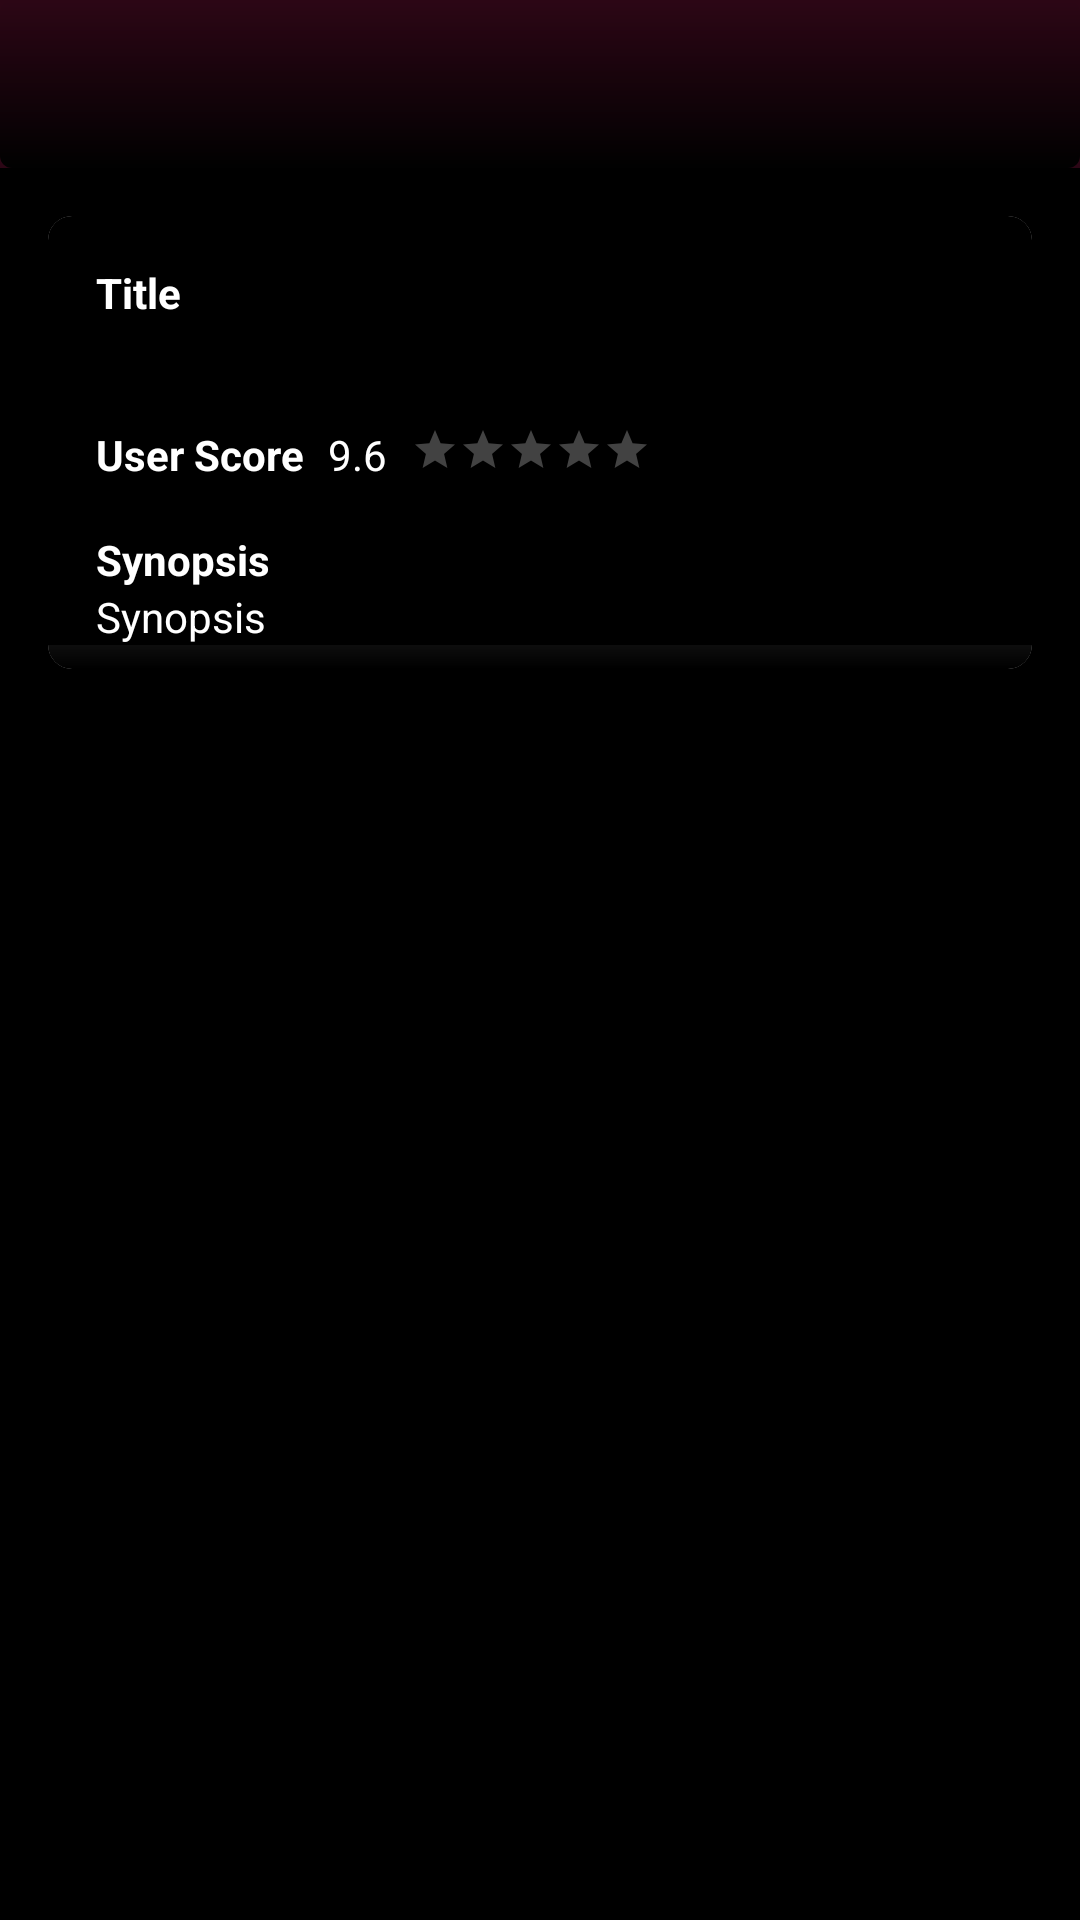

Android layout source for this screen:
<!-- AndroidManifest.xml: application theme AppTheme -->
<!-- res/layout/activity_detail.xml -->
<?xml version="1.0" encoding="utf-8"?>
<androidx.coordinatorlayout.widget.CoordinatorLayout xmlns:android="http://schemas.android.com/apk/res/android"
    xmlns:app="http://schemas.android.com/apk/res-auto"
    xmlns:tools="http://schemas.android.com/tools"
    android:id="@+id/activity_main"
    android:layout_width="match_parent"
    android:layout_height="match_parent"
    android:background="@android:color/black">

    <com.google.android.material.appbar.AppBarLayout
        android:id="@+id/appbar"
        android:layout_width="match_parent"
        android:layout_height="wrap_content"
        android:fitsSystemWindows="true">

        <com.google.android.material.appbar.CollapsingToolbarLayout
            android:id="@+id/collapsing_toolbar"
            android:layout_width="match_parent"
            android:layout_height="match_parent"
            android:fitsSystemWindows="true"
            app:contentScrim="?attr/colorPrimary"
            app:expandedTitleMarginEnd="64dp"
            app:expandedTitleMarginStart="48dp"
            app:layout_scrollFlags="scroll|exitUntilCollapsed">

            <ImageView
                android:id="@+id/image_detail_movie"
                android:layout_width="match_parent"
                android:layout_height="wrap_content"
                android:adjustViewBounds="true"
                android:fitsSystemWindows="true"
                android:scaleType="centerCrop"
                app:layout_collapseMode="parallax"
                tools:ignore="contentDescription" />

            <View
                android:layout_width="match_parent"
                android:layout_height="match_parent"
                android:background="@drawable/shape" />

            <androidx.appcompat.widget.Toolbar
                android:id="@+id/toolbar_detail"
                android:layout_width="match_parent"
                android:layout_height="?attr/actionBarSize"
                app:layout_collapseMode="pin"
                app:layout_scrollFlags="scroll|enterAlways" />
        </com.google.android.material.appbar.CollapsingToolbarLayout>
    </com.google.android.material.appbar.AppBarLayout>

    <androidx.core.widget.NestedScrollView
        android:layout_width="match_parent"
        android:layout_height="match_parent"
        app:behavior_overlapTop="300dp"
        app:layout_behavior="com.google.android.material.appbar.AppBarLayout$ScrollingViewBehavior">

        <androidx.constraintlayout.widget.ConstraintLayout
            android:layout_width="match_parent"
            android:layout_height="match_parent"
            android:padding="@dimen/margin_16">

            <androidx.cardview.widget.CardView
                android:id="@+id/cv_title"
                android:layout_width="match_parent"
                android:layout_height="wrap_content"
                android:layout_marginBottom="@dimen/margin_8"
                android:elevation="10dp"
                app:cardCornerRadius="8dp"
                app:layout_constraintEnd_toEndOf="parent"
                app:layout_constraintStart_toStartOf="parent"
                app:layout_constraintTop_toTopOf="parent">

                <View
                    android:layout_width="match_parent"
                    android:layout_height="match_parent"
                    android:background="@drawable/shape" />

                <androidx.constraintlayout.widget.ConstraintLayout
                    android:layout_width="match_parent"
                    android:layout_height="match_parent"
                    android:layout_marginBottom="@dimen/margin_8"
                    android:background="@android:color/background_dark">

                    <TextView
                        android:id="@+id/tv_detail_title"
                        android:layout_width="match_parent"
                        android:layout_height="wrap_content"
                        android:layout_marginStart="@dimen/margin_16"
                        android:layout_marginTop="@dimen/margin_16"
                        android:layout_marginEnd="@dimen/margin_16"
                        android:layout_marginBottom="@dimen/margin_8"
                        android:text="@string/title"
                        android:textColor="@android:color/white"
                        android:textStyle="bold"
                        app:layout_constraintEnd_toEndOf="parent"
                        app:layout_constraintStart_toStartOf="parent"
                        app:layout_constraintTop_toTopOf="parent" />

                    <TextView
                        android:id="@+id/tv_deatil_date"
                        android:layout_width="match_parent"
                        android:layout_height="wrap_content"
                        android:layout_marginLeft="@dimen/margin_16"
                        android:layout_marginRight="@dimen/margin_16"
                        android:layout_marginBottom="@dimen/margin_16"
                        android:drawablePadding="@dimen/margin_8"
                        app:layout_constraintEnd_toEndOf="parent"
                        app:layout_constraintStart_toStartOf="parent"
                        app:layout_constraintTop_toBottomOf="@+id/tv_detail_title"
                        android:textColor="@android:color/white"
                        tools:text="@string/release_date" />

                    <TextView
                        android:id="@+id/tv_title_rating"
                        android:layout_width="wrap_content"
                        android:layout_height="wrap_content"
                        android:layout_marginStart="@dimen/margin_16"
                        android:layout_marginTop="@dimen/margin_16"
                        android:layout_marginBottom="@dimen/margin_8"
                        android:text="@string/user_score"
                        android:textColor="@android:color/white"
                        android:textStyle="bold"
                        app:layout_constraintStart_toStartOf="parent"
                        app:layout_constraintTop_toBottomOf="@id/tv_deatil_date" />

                    <TextView
                        android:id="@+id/tv_detail_rating"
                        android:layout_width="wrap_content"
                        android:layout_height="wrap_content"
                        android:layout_marginStart="@dimen/margin_8"
                        android:layout_marginTop="@dimen/margin_16"
                        android:layout_marginBottom="@dimen/margin_8"
                        android:text="@string/rating"
                        app:layout_constraintStart_toEndOf="@+id/tv_title_rating"
                        android:textColor="@android:color/white"
                        app:layout_constraintTop_toBottomOf="@id/tv_deatil_date" />

                    <RatingBar
                        android:id="@+id/rtb_detail_movies"
                        style="?attr/ratingBarStyleSmall"
                        android:layout_width="wrap_content"
                        android:layout_height="wrap_content"
                        android:layout_marginStart="@dimen/margin_8"
                        android:layout_marginTop="@dimen/margin_16"
                        android:layout_marginEnd="@dimen/margin_16"
                        android:layout_marginBottom="@dimen/margin_8"
                        android:numStars="5"
                        app:layout_constraintStart_toEndOf="@+id/tv_detail_rating"
                        app:layout_constraintTop_toBottomOf="@id/tv_deatil_date" />

                    <TextView
                        android:id="@+id/tv_title_synopsis"
                        android:layout_width="wrap_content"
                        android:layout_height="wrap_content"
                        android:layout_marginStart="@dimen/margin_16"
                        android:layout_marginTop="@dimen/margin_16"
                        android:layout_marginBottom="@dimen/margin_8"
                        android:text="@string/synopsis"
                        android:textColor="@android:color/white"
                        android:textStyle="bold"
                        app:layout_constraintStart_toStartOf="parent"
                        app:layout_constraintTop_toBottomOf="@id/tv_title_rating" />

                    <TextView
                        android:id="@+id/tv_synopsis"
                        android:layout_width="match_parent"
                        android:layout_height="wrap_content"
                        android:layout_marginLeft="@dimen/margin_16"
                        android:layout_marginRight="@dimen/margin_16"
                        android:layout_marginBottom="@dimen/margin_16"
                        android:text="@string/synopsis"
                        app:layout_constraintStart_toStartOf="parent"
                        android:textColor="@android:color/white"
                        app:layout_constraintTop_toBottomOf="@+id/tv_title_synopsis" />
                </androidx.constraintlayout.widget.ConstraintLayout>
            </androidx.cardview.widget.CardView>
        </androidx.constraintlayout.widget.ConstraintLayout>
    </androidx.core.widget.NestedScrollView>
</androidx.coordinatorlayout.widget.CoordinatorLayout>
<!-- resources referenced by this layout -->
<resources>
  <dimen name="margin_16">16dp</dimen>
  <dimen name="margin_8">8dp</dimen>
  <!-- drawable shape (drawable) -->
  <?xml version="1.0" encoding="utf-8"?>
  <shape xmlns:android="http://schemas.android.com/apk/res/android"
      android:shape="rectangle">
      <gradient
          android:type="linear"
          android:angle="270"
          android:startColor="@android:color/transparent"
          android:endColor="@android:color/black"/>
      <corners android:radius="4dp" />
  
  </shape>
  <string name="rating">9.6</string>
  <string name="release_date">Release Date</string>
  <string name="synopsis">Synopsis</string>
  <string name="title">Title</string>
  <string name="user_score">User Score</string>
  <style name="AppTheme" parent="Theme.AppCompat.DayNight.NoActionBar">
          
          <item name="colorPrimary">@color/colorPrimary</item>
          <item name="colorPrimaryDark">@color/colorPrimaryDark</item>
          <item name="colorAccent">@color/colorAccent</item>
          <item name="colorControlNormal">@color/white</item>
      </style>
  <color name="colorPrimary">#2C0615</color>
  <color name="colorPrimaryDark">#110208</color>
  <color name="colorAccent">#D81B60</color>
  <color name="white">#FFFFFF</color>
</resources>
